Run: headless pygame with SDL's dummy video driver; simulated clock (each Clock.tick advances the game by its frame time, no real sleeping); random seed 0; keys injected as events and as key.get_pressed() state; mouse plan: one left click at the window centre at the start of phase 2, then a move to the lower-right quarter at the start of phase 3.
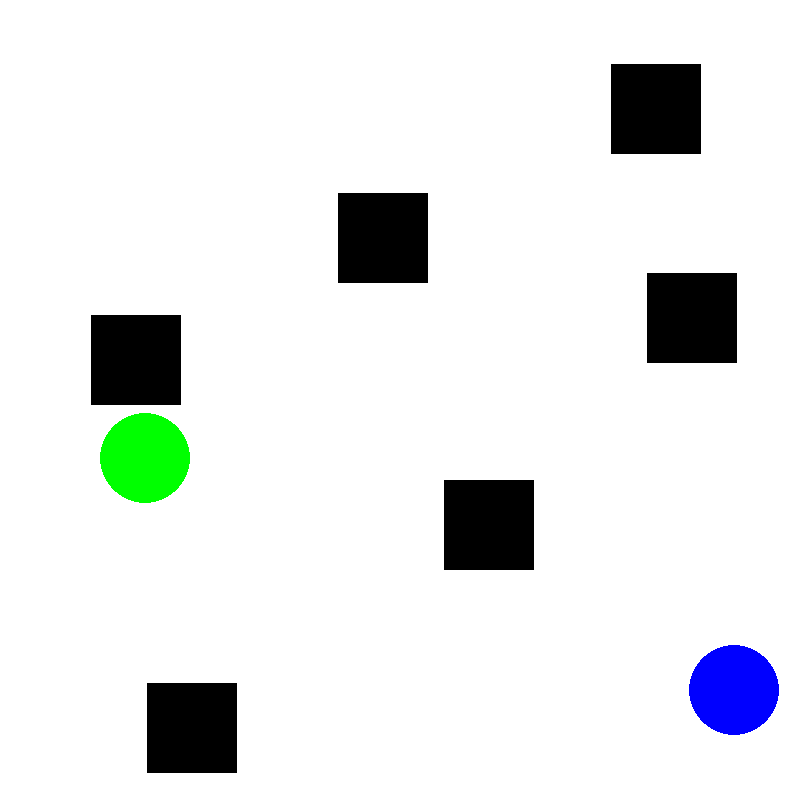
Frame 1 of 4 · flips 1–60 · no input
Frame 2 of 4 · flips 61–180 · clicked the window centre · tapped SPACE, RETURN · held RIGHT (→), D · screen unchanged from frame 1, image omitted
Frame 3 of 4 · flips 181–300 · moved the mouse to the lower-right quarter · held DOWN (↓), S · screen unchanged from frame 2, image omitted
Frame 4 of 4 · flips 301–420 · held LEFT (←), A, UP (↑), W · screen unchanged from frame 3, image omitted

The pygame program that drew these frames:

import threading
import pygame
import random
import math

# Initialize Pygame and constants
pygame.init()
WINDOW_SIZE = 800, 800
WHITE, GREEN, BLUE, RED, BLACK = (255, 255, 255), (0, 255, 0), (0, 0, 255), (255, 0, 0), (0, 0, 0)
NODE_RADIUS, GOAL_RADIUS, MAX_ITERATIONS = 10, 45, 1500

"""class Node:
    def __init__(self, x, y): self.x, self.y, self.parent = x, y, None
    def get_pos(self): return self.x, self.y"""

"""def is_collision_free(node, obstacles, radius=NODE_RADIUS):
    for obstacle in obstacles:
        if distance(node, Node(obstacle[0], obstacle[1])) < radius:
            return False
    return True"""

class Node:
    def __init__(self, x, y):
        self.x, self.y, self.parent, self.cost = x, y, None, 0  # Aggiunto l'attributo di costo
    def get_pos(self):
        return self.x, self.y

def is_collision_free(node, obstacles, radius=GOAL_RADIUS):
    for obstacle in obstacles:
        # Distanza dal centro del cerchio all'angolo più vicino del rettangolo
        dx = max(obstacle.left - node.x, 0, node.x - obstacle.right)
        dy = max(obstacle.top - node.y, 0, node.y - obstacle.bottom)
        
        # Se la distanza è minore del raggio, c'è una collisione
        if (dx*dx + dy*dy) < radius*radius:
            return False
    return True

def get_path(end_node):
    path = []
    current_node = end_node
    while current_node is not None:
        path.append(current_node)
        current_node = current_node.parent
    return path[::-1]  # Inverti l'ordine per iniziare dal nodo di partenza

def distance(node1, node2):
    return math.sqrt((node1.x - node2.x)**2 + (node1.y - node2.y)**2)

def setup_environment(n):
    obstacles = []
    max_attempts = 100
    min_distance_between_centers = 90 + 100  # 90 è la somma delle metà dei lati dei due rettangoli, 100 è la distanza voluta

    for _ in range(n):
        attempts = 0
        while attempts < max_attempts:
            new_obstacle = pygame.Rect(random.randint(50, 700), random.randint(50, 700), 90, 90)
            
            # Calcola il centro del nuovo ostacolo
            new_center = Node(new_obstacle.x + new_obstacle.width // 2, new_obstacle.y + new_obstacle.height // 2)
            
            if all(distance(Node(rect.x + rect.width // 2, rect.y + rect.height // 2), new_center) >= min_distance_between_centers for rect in obstacles):
                obstacles.append(new_obstacle)
                break
            attempts += 1

    # Posiziona i nodi di partenza e di arrivo in aree libere
    while True:
        start = Node(random.randint(50, 750), random.randint(50, 750))
        if is_collision_free(start, obstacles, radius=GOAL_RADIUS):
            break

    while True:
        end = Node(random.randint(50, 750), random.randint(50, 750))
        if is_collision_free(end, obstacles, radius=GOAL_RADIUS):
            break

    return obstacles, start, end

def rrt(start, end, obstacles, shared_dict):
    nodes = [start]
    end_node = None

    while True:
        # Random sampling
        rand_x = random.randint(0, 800)
        rand_y = random.randint(0, 800)
        rand_node = Node(rand_x, rand_y)
        
        # Find the nearest node
        nearest_node = min(nodes, key=lambda node: distance(node, rand_node))

        # Create a new node
        theta = math.atan2(rand_node.y - nearest_node.y, rand_node.x - nearest_node.x)
        new_node = Node(nearest_node.x + 10 * math.cos(theta), nearest_node.y + 10 * math.sin(theta))
        new_node.parent = nearest_node

        # Check for collision
        if not is_collision_free(new_node, obstacles, radius=GOAL_RADIUS):
            continue  # Skip the rest of this loop iteration

        # Add the node to the list
        if shared_dict is None:
            nodes.append(new_node)
            shared_dict['nodes'] = nodes
        else: 
            shared_dict['nodes'].append(new_node)

        # Check for goal
        if distance(new_node, end) < GOAL_RADIUS:
            end.parent = new_node
            shared_dict['nodes'].append(new_node)
            end_node = end  # Update end_node to indicate the goal was reached
            continue  # Exit the loop
            
        shared_dict['nodes'] = nodes
        shared_dict['end_node'] = end_node

def rrt_star(start, end, obstacles, shared_dict, radius=30, step_size=10):
    nodes = [start]
    end_node = None
    
    while True:
        rand_x = random.randint(0, 800)
        rand_y = random.randint(0, 800)
        rand_node = Node(rand_x, rand_y)

        nearest_node = min(nodes, key=lambda node: distance(node, rand_node))

        theta = math.atan2(rand_node.y - nearest_node.y, rand_node.x - nearest_node.x)
        new_node = Node(nearest_node.x + step_size * math.cos(theta), nearest_node.y + step_size * math.sin(theta))
        new_node.parent = nearest_node
        new_node.cost = nearest_node.cost + distance(nearest_node, new_node)  # Aggiorna il costo

        if not is_collision_free(new_node, obstacles, radius=GOAL_RADIUS):
            continue  # Skip the rest of this loop iteration
        
        nodes.append(new_node)

        # Re-wire: Cerca nodi vicini e vedi se passare attraverso il nuovo nodo riduce il costo.
        for node in nodes:
            if node == new_node or node == start:
                continue

            if distance(new_node, node) < radius:
                tentative_cost = new_node.cost + distance(new_node, node)  # Calcola il costo ipotetico

                if tentative_cost < node.cost:
                    node.parent = new_node
                    node.cost = tentative_cost

        if distance(new_node, end) < 20:
            end.parent = new_node
            end.cost = new_node.cost + distance(new_node, end)  # Aggiorna il costo
            end_node = end
            break

    shared_dict['nodes'] = nodes
    shared_dict['end_node'] = end_node

def draw_rrt(win, nodes, color = RED, dim = 2):
    for node in nodes:
        if node.parent:
            pygame.draw.line(win, color, (node.parent.x, node.parent.y), (node.x, node.y), dim)

def main():

    win = pygame.display.set_mode(WINDOW_SIZE)
    pygame.display.set_caption("RRT Path Planning")

    clock = pygame.time.Clock()
    obstacles, start, end = setup_environment(6) 

    shared_dict = {'nodes': [], 'end_node': None}
    rrt_thread = threading.Thread(target=rrt_star, args=(start, end, obstacles, shared_dict))
    rrt_thread.daemon = True
    rrt_thread.start()

    dragging_start = False  
    dragging_end = False 
    
    nodes = None  
    path = None

    run = True
    while run:
        
        win.fill(WHITE) # reset the windows every time
        
        for event in pygame.event.get():
            if event.type == pygame.QUIT:
                try: 
                    rrt_thread._stop()
                except AssertionError:
                    exit(0)
                    
                # rrt_thread.join()
            
            elif event.type == pygame.MOUSEBUTTONDOWN:
                x, y = event.pos
                if distance(Node(x, y), start) < GOAL_RADIUS:
                    dragging_start = True
                elif distance(Node(x, y), end) < GOAL_RADIUS:
                    dragging_end = True

            elif event.type == pygame.MOUSEBUTTONUP:
                if dragging_start:  # Se uno dei due nodi è stato trascinato, riavvia RRT
                    try:
                        rrt_thread._stop()
                    except AssertionError:
                        pass                    
                        
                    shared_dict = {'nodes': [], 'end_node': None}
                    rrt_thread = threading.Thread(target=rrt, args=(start, end, obstacles, shared_dict))
                    rrt_thread.daemon = True
                    rrt_thread.start()

                dragging_start = False
                dragging_end = False
                    
            elif event.type == pygame.MOUSEMOTION:
                x, y = event.pos
                if dragging_start:
                    start.x, start.y = x, y
                elif dragging_end:
                    end.x, end.y = x, y

        (nodes, end_node) = (shared_dict['nodes'], shared_dict['end_node'])
        
        if nodes:
            draw_rrt(win, nodes, RED, 2)
            
        if end_node is not None:
            path = get_path(end_node)
            draw_rrt(win, path, BLACK, 5)

        # Draw obstacles and start/end circles
        for obstacle in obstacles:
            pygame.draw.rect(win, BLACK, obstacle)
        pygame.draw.circle(win, GREEN, (start.x, start.y), GOAL_RADIUS)  
        pygame.draw.circle(win, BLUE, (end.x, end.y), GOAL_RADIUS)  
        pygame.display.update()
        clock.tick(90)

if __name__ == "__main__":
    main()
